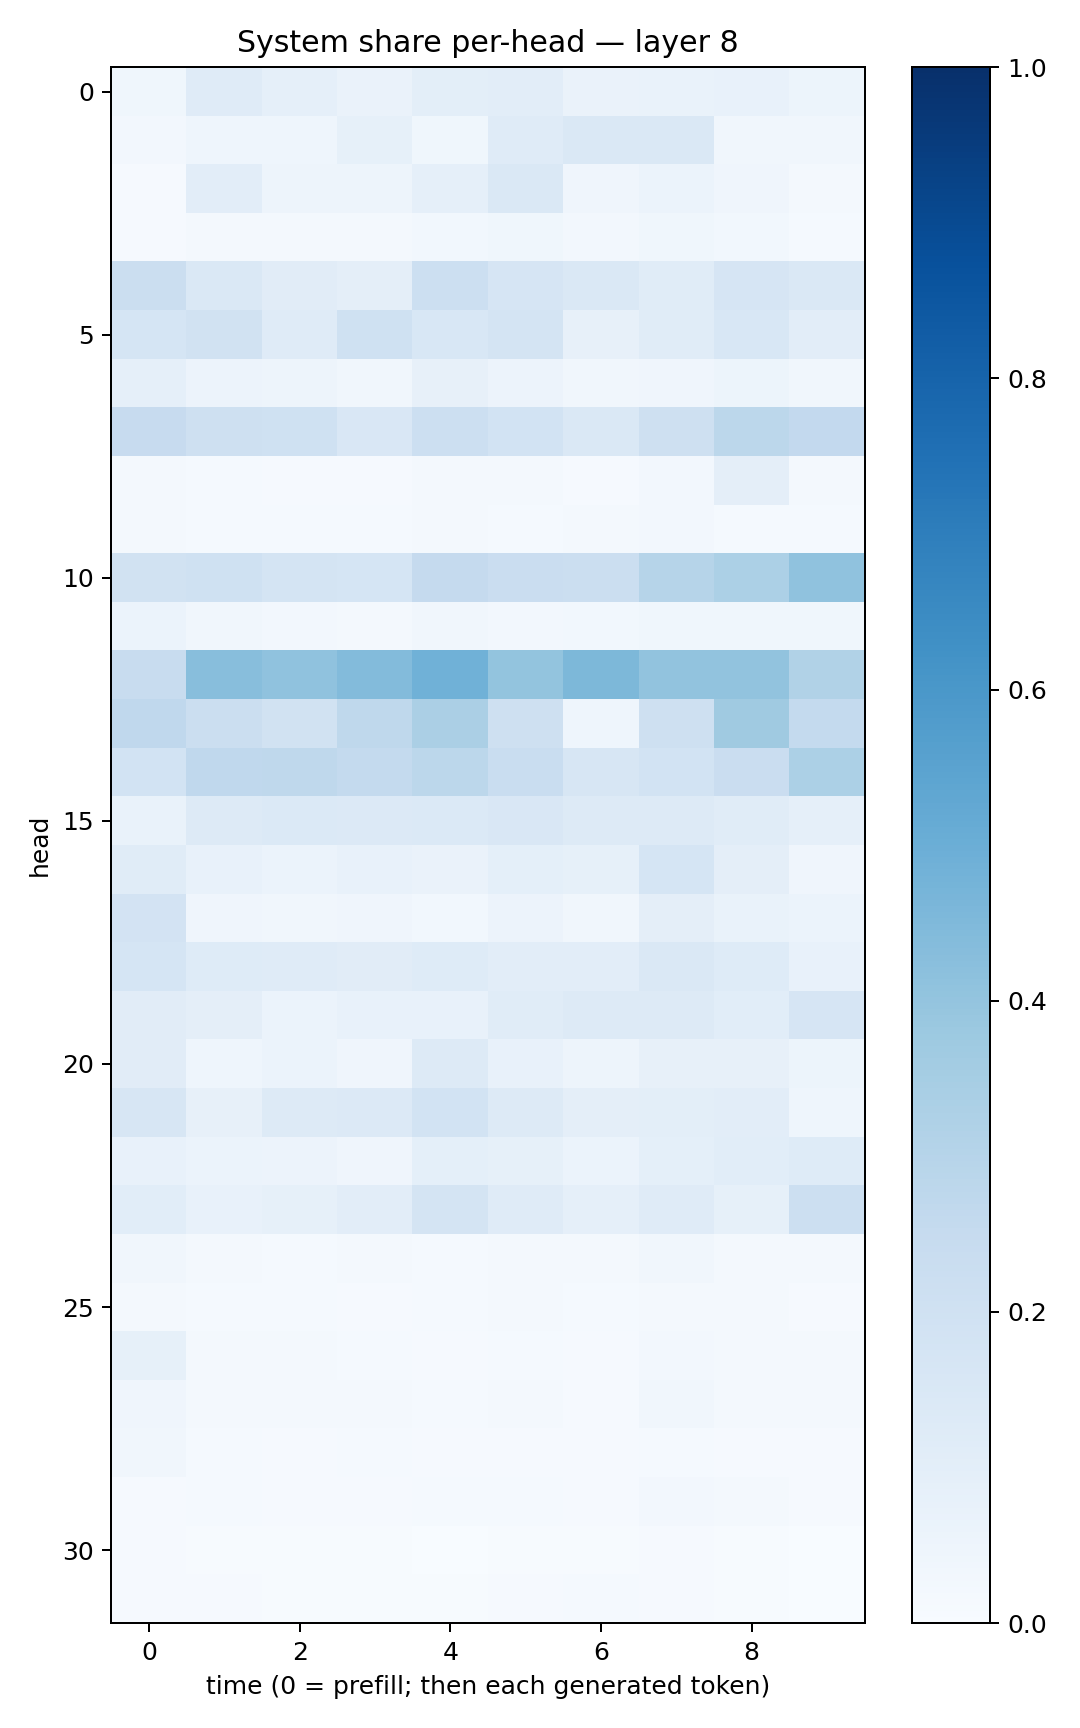

Data behind this chart, as committed beside it:
0.036539093, 0.117820874, 0.08952826, 0.064152636, 0.09815903, 0.104112394, 0.065210946, 0.067867324, 0.07266965, 0.052132923
0.02632, 0.04629, 0.04686, 0.08333, 0.03881, 0.1189, 0.1471, 0.1473, 0.03311, 0.03155
0.009262, 0.1043, 0.04795, 0.04802, 0.08677, 0.1448, 0.03909, 0.06085, 0.04098, 0.02142
0.009772, 0.01949, 0.01914, 0.02134, 0.02917, 0.03826, 0.02602, 0.03836, 0.0285, 0.01538
0.2216, 0.1411, 0.1109, 0.09654, 0.2163, 0.165, 0.1478, 0.1133, 0.1646, 0.1473
0.1688, 0.1894, 0.1197, 0.2009, 0.1562, 0.176, 0.07819, 0.1159, 0.1539, 0.1018
0.08952, 0.05473, 0.05047, 0.03432, 0.07982, 0.05745, 0.03422, 0.04287, 0.05116, 0.03157
0.2431, 0.2074, 0.2013, 0.1486, 0.2176, 0.1864, 0.1421, 0.2048, 0.2808, 0.2605
0.01961, 0.01537, 0.01153, 0.009532, 0.01683, 0.01717, 0.01021, 0.02429, 0.09676, 0.01891
0.0223, 0.01267, 0.01222, 0.01276, 0.01648, 0.01357, 0.02036, 0.02696, 0.01436, 0.01479
0.1951, 0.2022, 0.1726, 0.1715, 0.2527, 0.2303, 0.2196, 0.2997, 0.3282, 0.4093
0.06091, 0.03428, 0.02591, 0.0218, 0.03486, 0.02501, 0.03017, 0.03617, 0.03847, 0.03753
0.2408, 0.428, 0.4083, 0.4385, 0.488, 0.3992, 0.4541, 0.4029, 0.4043, 0.3152
0.2685, 0.2215, 0.1902, 0.2719, 0.334, 0.2075, 0.04457, 0.2071, 0.3688, 0.2575
0.1848, 0.2667, 0.2716, 0.2557, 0.278, 0.2334, 0.158, 0.1865, 0.2269, 0.3302
0.06765, 0.1305, 0.139, 0.1352, 0.1402, 0.1505, 0.1324, 0.129, 0.1138, 0.08857
0.1149, 0.07441, 0.0609, 0.07768, 0.06468, 0.09305, 0.08343, 0.1714, 0.09483, 0.04232
0.1821, 0.0402, 0.03196, 0.04156, 0.0307, 0.05538, 0.03412, 0.09679, 0.06765, 0.06083
0.1718, 0.1246, 0.1203, 0.1118, 0.1249, 0.1038, 0.1054, 0.1482, 0.1223, 0.07456
0.1121, 0.0975, 0.06033, 0.07233, 0.07545, 0.1156, 0.1272, 0.1306, 0.1064, 0.1655
0.1109, 0.04308, 0.06148, 0.04274, 0.1311, 0.07412, 0.04842, 0.07946, 0.08025, 0.05397
0.1613, 0.07999, 0.1273, 0.1336, 0.1858, 0.1286, 0.09391, 0.09892, 0.1053, 0.04595
0.07214, 0.05865, 0.0576, 0.04249, 0.09233, 0.08484, 0.05864, 0.09002, 0.106, 0.1234
0.1074, 0.07127, 0.0822, 0.1023, 0.1747, 0.1173, 0.0898, 0.1198, 0.08592, 0.2181
0.03284, 0.01695, 0.01469, 0.01574, 0.01428, 0.01618, 0.02122, 0.0324, 0.02171, 0.01579
0.01867, 0.01244, 0.01317, 0.009766, 0.01545, 0.01777, 0.01506, 0.01875, 0.01901, 0.009102
0.08537, 0.01856, 0.01933, 0.0125, 0.01028, 0.01484, 0.01065, 0.0268, 0.01639, 0.02149
0.04227, 0.0189, 0.023, 0.0212, 0.01556, 0.0178, 0.009538, 0.03268, 0.01767, 0.01717
0.03409, 0.01304, 0.01094, 0.01187, 0.009304, 0.009511, 0.01128, 0.01469, 0.009222, 0.009388
0.01152, 0.01224, 0.01068, 0.01, 0.01263, 0.01253, 0.0108, 0.02625, 0.02194, 0.01113
0.009726, 0.004989, 0.004913, 0.004891, 0.003591, 0.00442, 0.005425, 0.01064, 0.007655, 0.003904
0.0112, 0.009996, 0.004535, 0.004774, 0.006704, 0.008127, 0.01203, 0.008659, 0.006868, 0.003301
